Dataset: data (GitHub, magahisca/dfruitdisease). Classes: anthracnose, cactus virus X, healthy, stem canker.

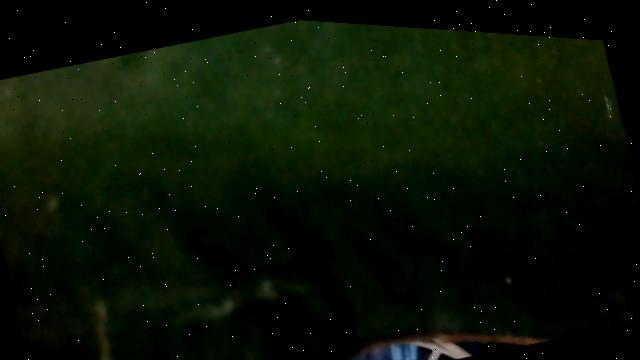
Label: healthy

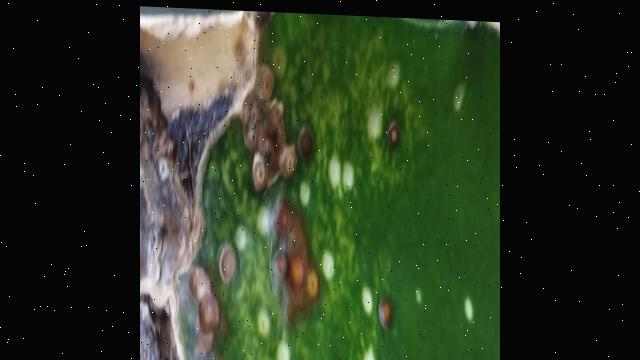
Label: stem canker

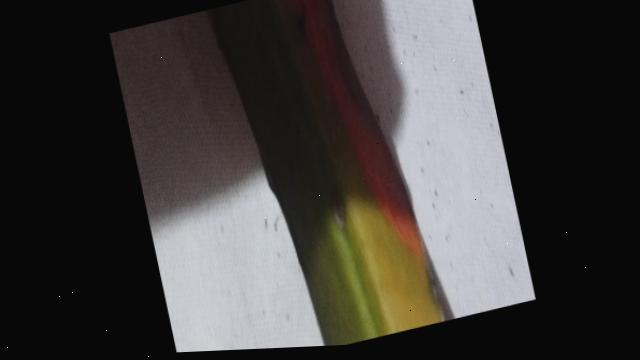
Label: anthracnose

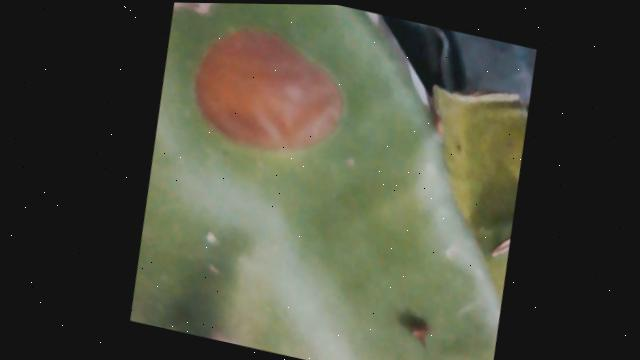
Label: anthracnose

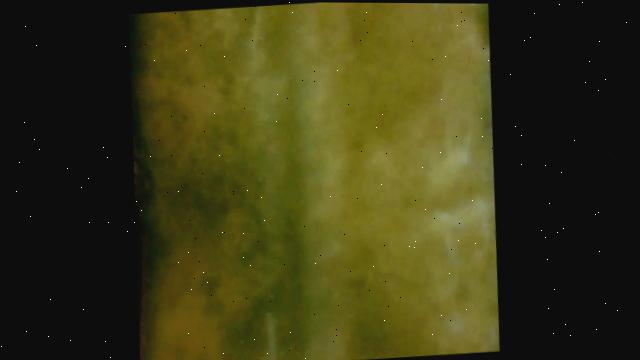
Label: cactus virus X

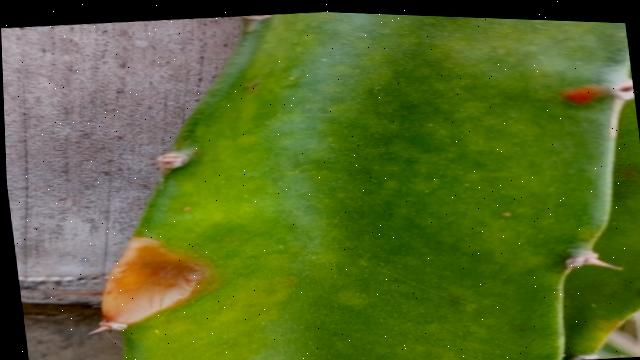
Label: stem canker
